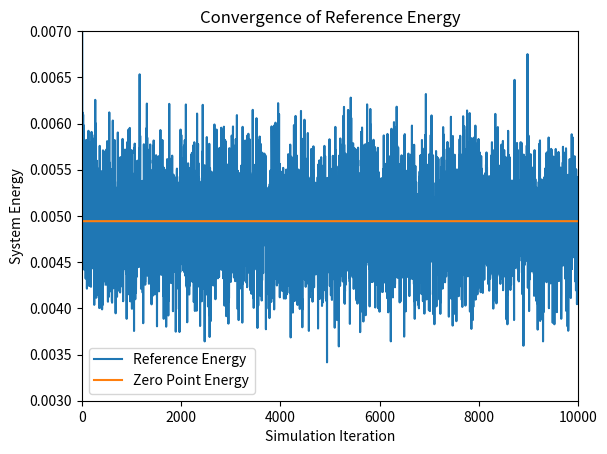
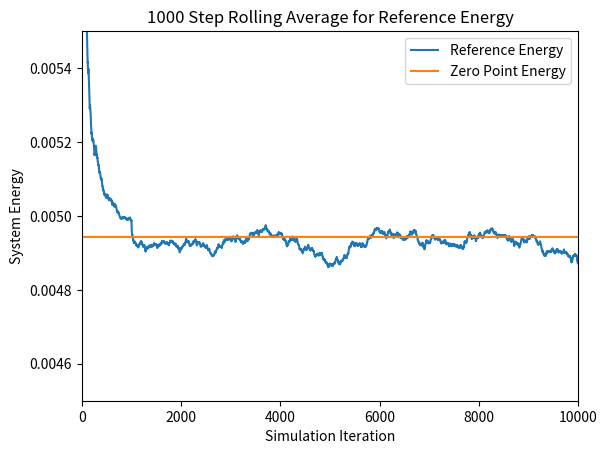
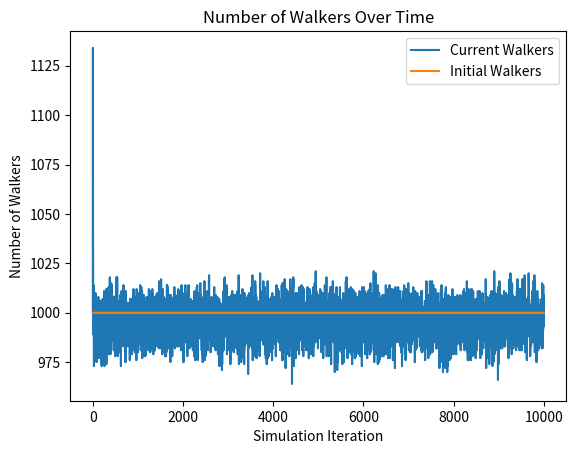
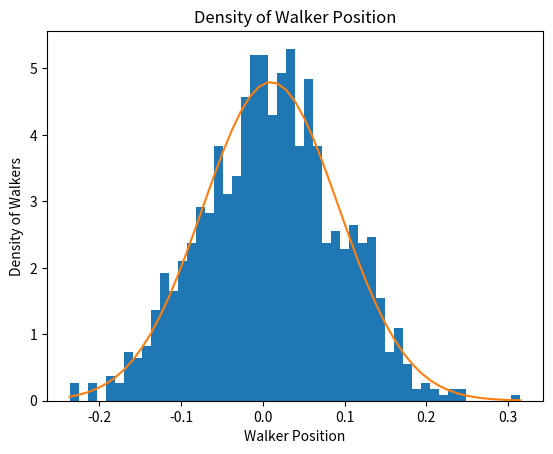

Here is the Python script that generated these plots, in order:
# [redacted]
# CS446 Fall 2020
# Diffusion Monte Carlo (DMC) Simulation
# Script Style

# This program runs a Diffusion Monte Carlo simulation to find an approximation for the
# ground state energy of a system of molecules. In this particular implementation, a 4D
# array is utilized as a main data structure for storing the coordinates of each atom 
# in each molecule in each walker. 

# To Run: Navigate to file in terminal directory and type 'python rundmc_rs_water.py'

# Output: Graphs for the reference energy, the n-step rolling average, and the number 
# of walkers at each time step, as well as a density histogram of the walker distance
# from equilibrium and the corresponding wave function

# Imports
import numpy as np
import scipy.stats as st
import matplotlib.pyplot as plt

###################################################################################
# Scientific Constants


# Mass of an electron
electron_mass = 9.10938970000e-28
# Avogadro's constant
avogadro = 6.02213670000e+23

# Number of coordinates
# Always 3, used for clarity
coord_const = 3

# create a random seed for the number generator, can be changed to a constant value
# for the purpose of replicability
seed = np.random.randint(100000)

# Set the seed for the pseudo-random number generator. 
np.random.seed(seed)
print('Seed used: ' + str(seed))

####################################################################################
# Simulation Loop Constants


# Time step 
# Used to calculate the distance an atom moves in a time step
# Smaller time step means less movement in a given time step
dt = 10.0

# Number of time steps in a simulation
sim_length = 10000

# Number of initial walkers
n_walkers = 1000

# Number of time steps for rolling average calculation
rolling_avg = 1000

# Number of bins for histogram. More bins is more precise
n_bins = 50


####################################################################################
# Molecule Model Constants


# Number of atoms in each molecule of the system
# Used to initilize the walker array
num_atoms = 2

# Number of molecules in each walker
# Used to initialize the walker array
num_molecules = 1



# Atomic masses of atoms in system
# Used to calculate the atomic masses in Atomic Mass Units
carbon_mass = 12.000
oxygen_mass = 15.995



# Equilibrium position of the system in atomic units
bond_length = 0.59707

# Spring constant of the atomic bond
k = 1.2216

# calculate the convergence reference energy based on the given equation.
ref_converge_num = .00494317



# Calculates the atomic masses in Atomic Mass Units
atomic_mass_carbon = carbon_mass / (avogadro * electron_mass)
atomic_mass_oxygen = oxygen_mass / (avogadro * electron_mass)

# Calculates the reduced mass of the system
# Used when graphing the wave fuction
reduced_mass = (atomic_mass_carbon+atomic_mass_oxygen) / (atomic_mass_carbon*atomic_mass_oxygen)


# Initial 4D walker array
# Returns a uniform distribution cenetered at the given bond length
# Array axes are walkers, molecules, coordinates, and atoms
walkers = bond_length + (np.random.rand(n_walkers, num_molecules, coord_const, num_atoms) - 0.25)


#######################################################################################
# Simulation


# Create arrays to store values for plotting at each time step
reference_energy = np.zeros(sim_length)
num_walkers = np.zeros(sim_length)


# Input: 4D Array of walkers
# Output: 1D Array of potential energies for each walker
# Calculates the potential energy of a walker based on the position of its atoms and 
# molecules with respect to the distances from each other
def potential_energy(x):
	# Calculate the distance between each atom
    distance = np.sqrt( (x[:,0,0,0]-x[:,0,0,1])**2 + (x[:,0,1,0]-x[:,0,1,1])**2 + \
	        (x[:,0,2,0]-x[:,0,2,1])**2)
	# Calculate the potential energy based on the distance
    return .5 * k * (distance - bond_length)**2
	
	
	
# Simulation loop
# Iterates over the walkers array, propogating each walker. Deletes and replicates those 
# walkers based on their potential energies with respect to the calculated reference energy
for i in range(sim_length):

    # calculate the Reference Energy
	# Energy is calculated based on the average of all potential energies of walkers.
	# Is adjusted by a statistical value to account for large or small walker populations.
    reference_energy[i] = np.mean( potential_energy(walkers) ) \
            + (1.0 - (walkers.shape[0] / n_walkers) ) / ( 2.0*dt )

	
    # Current number of walkers
    num_walkers[i] = walkers.shape[0]
    
	
	# Propogates each atom in a normal distribution about its current position
    propagate_oxygen = np.random.normal(0, np.sqrt(dt/atomic_mass_oxygen), \
            (walkers.shape[0], num_molecules, coord_const))
    propagate_carbon = np.random.normal(0, np.sqrt(dt/atomic_mass_carbon), \
            (walkers.shape[0], num_molecules, coord_const))
			
	# Adds the propogation lengths to the 4D walker array
    walkers = walkers + np.stack((propagate_oxygen, propagate_carbon), axis=-1)
	
    
	
	# Calculates the potential energy of each walker in the system
    potential_energies = potential_energy(walkers)

    
	
	# Gives a uniform distribution in the range [0,1) associated with each walker
    # in the system
    # Used to calculate the chance that a walker is deleted or replicated	
    thresholds = np.random.rand(walkers.shape[0])
	
	
	# Calculates a probability for each walker that it is deleted
    # This is actually the probability that a walker is not deleted
    prob_delete = np.exp(-(potential_energies-reference_energy[i])*dt)

	# Calculates a probability for each walker that it is replicated
	# In the model it is based off of prob_delete
    prob_replicate = prob_delete - 1

	
	
	# Returns a boolean array of which walkers have a chance of surviving or being deleted
	# Based on the above probabilities and thresholds calculated for each walker
    # calculate which walkers actually have the necessary potential energies.
	# These two arrays are not mutually exclusive, but the calculations below ensure
	# that no walker is both deleted and replicated in the same time step.
    to_delete = prob_delete < thresholds
    to_replicate = prob_replicate > thresholds
    
	
	
	# Gives a boolean array of indices of the walkers that are not deleted
	# Calculates if a walker is deleted by if its potential energy is greater than
	# the reference energy and if its threshold is above the prob_delete threshold.
	# Notice that walkers_to_remain is mutually exclusive from walkers_to_replicate
	# as the potential energy calculate is exclusive.
    walkers_to_remain = np.invert( (potential_energies > reference_energy[i]) * to_delete )
	
	# Returns the walkers that remain after deletion
    walkers_after_delete = walkers[walkers_to_remain]

	
	
	# Gives a boolean array of indices of the walkres that are replicated
	# Calculates if a walker is replicated by if its potential energy is less than
	# the reference energy and if its threshold is below the prob_replicate threshold.
    walkers_to_replicate = (potential_energies < reference_energy[i])*to_replicate
	
	# Returns the walkers that are to be replicated
    walkers_after_replication = walkers[walkers_to_replicate]
	
	
	
	# Returns the new walker array
	# Concatenates the walkers that were not deleted with the walkers that are to be 
	# replicated. Since a replicated walker was not deleted, concatenating these two 
	# arrays serves to replicated a walker. 
	# Notice that if the potential energy is equal the reference energy, the walker 
	# will appear in the walkers_after_delete array but not in the 
	# walkers_after_replication array. This serves to ensure that in the unlikely case 
	# of equal potential and reference energy, the walker is neither replicated nor deleted. 
    walkers = np.append(walkers_after_delete, walkers_after_replication, axis=0)


#####################################################################################
# Output
	
# Create reference energy array for plotting
reference_converge = (np.zeros(sim_length) + 1) * ref_converge_num

# Create walker num array for plotting
init_walkers = (np.zeros(sim_length) + 1 )* n_walkers	
	
# Calculate the rolling average for n time steps
ref_rolling_avg = np.zeros(sim_length)
for i in range(sim_length):
    # If i less than rolling_avg, cannot calculate rolling average over the last 
	# rolling_avg time steps
	# Instead, calculate average over the first i time steps
    if i < rolling_avg:
        for j in range(i):
            ref_rolling_avg[i] = ( ref_rolling_avg[i] - ( ref_rolling_avg[i] / (j+1) ) ) \
                + (reference_energy[i-j] / (j+1) )
    else: 
        # Calculate the rolling average by looping over the past n time steps 
        for j in range(rolling_avg):
            ref_rolling_avg[i] = ( ref_rolling_avg[i] - ( ref_rolling_avg[i] / (j+1) ) ) \
                + ( reference_energy[i-j] / (j+1) )

			

# Calculate the distance between the atoms in the system
# Used in the histogram and wave function plot	
distance = np.sqrt( (walkers[:,0,0,0]-walkers[:,0,0,1])**2 + (walkers[:,0,1,0]- \
        walkers[:,0,1,1])**2 + (walkers[:,0,2,0]-walkers[:,0,2,1])**2)

	

# Plot the reference energy throughout the simulation
plt.figure(1)
plt.plot(reference_energy, label= 'Reference Energy')
plt.plot(reference_converge, label='Zero Point Energy')
plt.axis([0,sim_length,.003,.007])
plt.xlabel('Simulation Iteration')
plt.ylabel('System Energy')
plt.title('Convergence of Reference Energy')
plt.legend()


# Plot the rolling average of the reference energy throughout the simulation
plt.figure(2)
plt.plot(ref_rolling_avg, label= 'Reference Energy')
plt.plot(reference_converge, label = 'Zero Point Energy')
plt.axis([0,sim_length,.0045,.0055])
plt.xlabel('Simulation Iteration')
plt.ylabel('System Energy')
plt.title(str(rolling_avg) + ' Step Rolling Average for Reference Energy')
plt.legend()


# Plot the number of walkers throughout the simulation
plt.figure(3)
plt.plot(num_walkers, label='Current Walkers')
plt.plot(init_walkers, label='Initial Walkers')
plt.xlabel('Simulation Iteration')
plt.ylabel('Number of Walkers')
plt.title('Number of Walkers Over Time')
plt.legend()

# Calculate the walker distance from the equilibrium bond length
# Negative is shorter than the bond length, positive is longer than bond length
walker_pos = distance-bond_length

# Plot a density histogram of the walkers at the final iteration of the simulation
# Line of Best Fit ought to approximate wave function
plt.figure(4)
_, bins, _ = plt.hist(walker_pos, bins=n_bins, density=True)
mu, sigma = st.norm.fit(walker_pos)
best_fit_line = st.norm.pdf(bins,mu,sigma)
plt.plot(bins,best_fit_line)
plt.xlabel('Walker Position')
plt.ylabel('Density of Walkers')
plt.title('Density of Walker Position')

plt.show()

